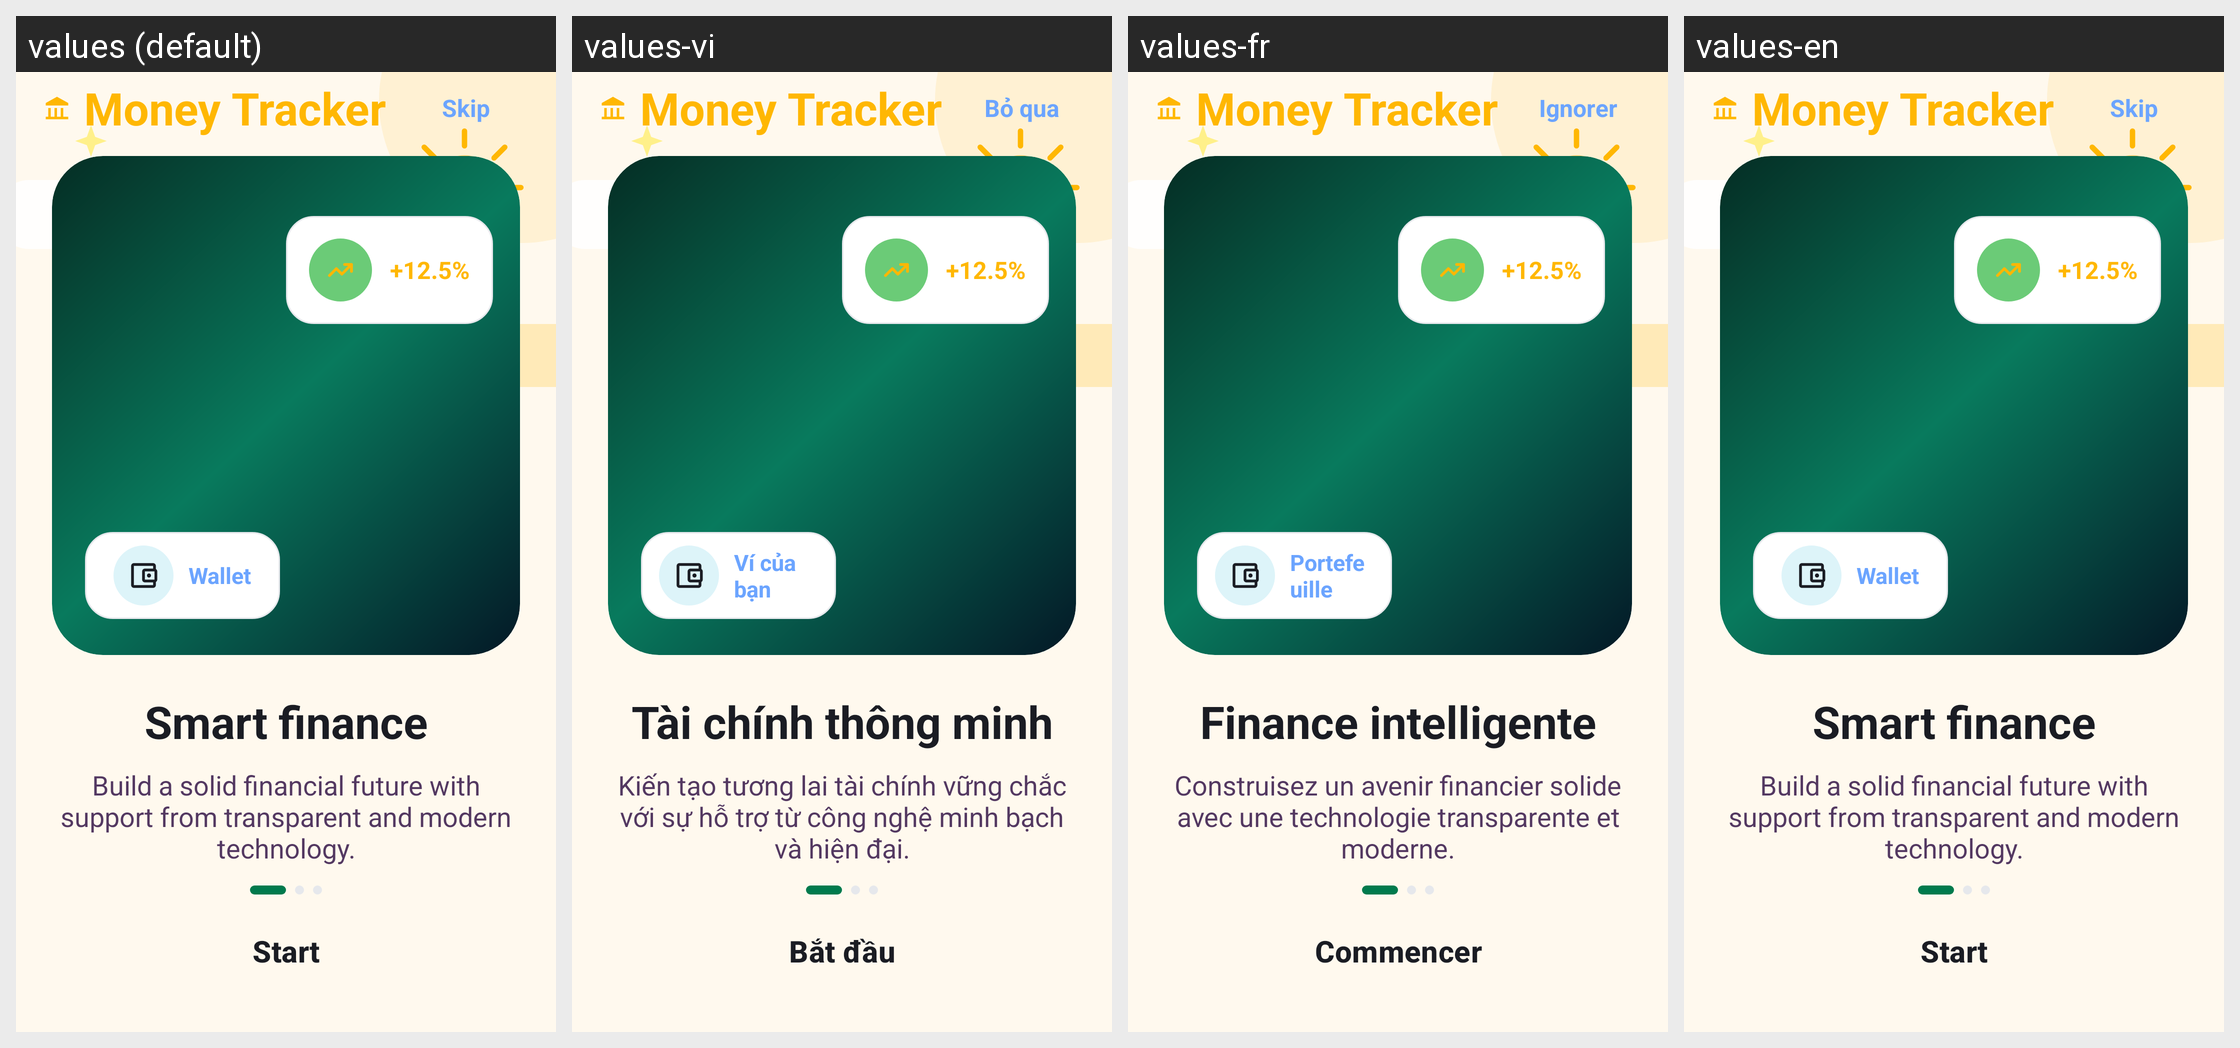

This grid shows one Android layout under several languages. Give, for every string resource on the screen, its name, the default text and each shown locale's text.
Android screen res/layout/fragment_on_boarding.xml rendered under 4 locales, left to right: values (default), values-vi, values-fr, values-en. Device: Nexus 5 (rendered at 1080×1920; each locale shown at half size, 540×960, under a caption strip naming it); theme Theme.MoneyTracker.
Strings drawn on this screen, with the default value and each locale's value (text and hints the layout hard-codes, and strings that could not be matched under every locale, appear in the picture but are not listed):

money_tracker
  values: Money Tracker
  values-vi: Money Tracker
  values-fr: Money Tracker
  values-en: Money Tracker

onboarding_skip
  values: Skip
  values-vi: Bỏ qua
  values-fr: Ignorer
  values-en: Skip

app_name
  values: Money Tracker
  values-vi: Money Tracker
  values-fr: Money Tracker
  values-en: Money Tracker

onboarding_growth_percentage
  values: +12.5%
  values-vi: +12.5%  [not translated; the default value is used]
  values-fr: +12.5%  [not translated; the default value is used]
  values-en: +12.5%  [not translated; the default value is used]

onboarding_wallet
  values: Wallet
  values-vi: Ví của bạn
  values-fr: Portefeuille
  values-en: Wallet

onboarding_smart_finance_title
  values: Smart finance
  values-vi: Tài chính thông minh
  values-fr: Finance intelligente
  values-en: Smart finance

onboarding_smart_finance_subtitle
  values: Build a solid financial future with support from transparent and modern technology.
  values-vi: Kiến tạo tương lai tài chính vững chắc với sự hỗ trợ từ công nghệ minh bạch và hiện đại.
  values-fr: Construisez un avenir financier solide avec une technologie transparente et moderne.
  values-en: Build a solid financial future with support from transparent and modern technology.

onboarding_start
  values: Start
  values-vi: Bắt đầu
  values-fr: Commencer
  values-en: Start
